Dataset: train_images (GitHub, 20RD1GFT/Api_nevera_AI). Classes: Actimel, Alpro, Coca-Cola, Florette, leche, Schweppes, tomate.

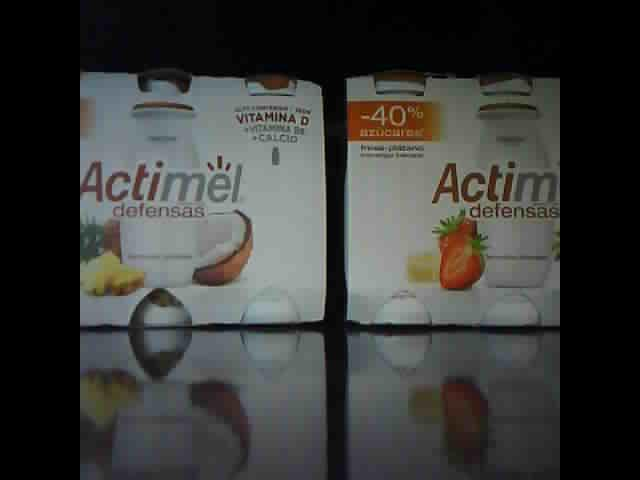
Label: Actimel

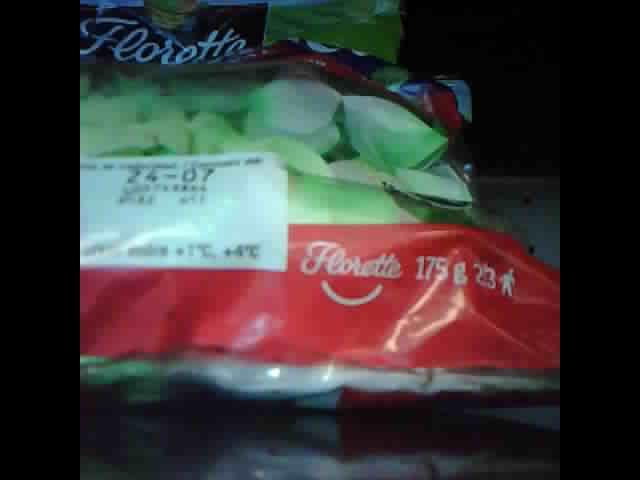
Label: Florette

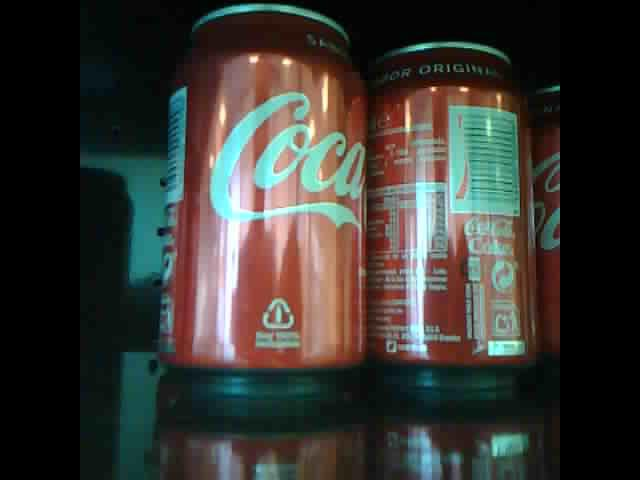
Label: Coca-Cola

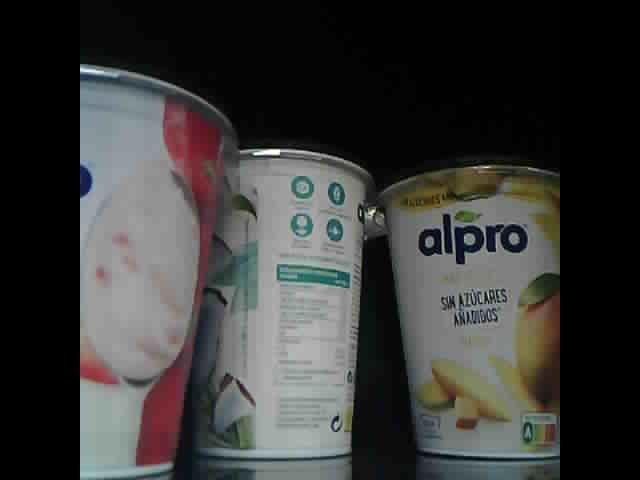
Label: Alpro

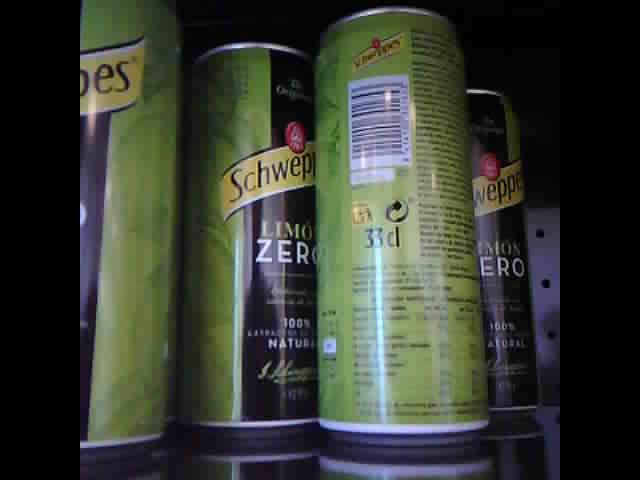
Label: Schweppes

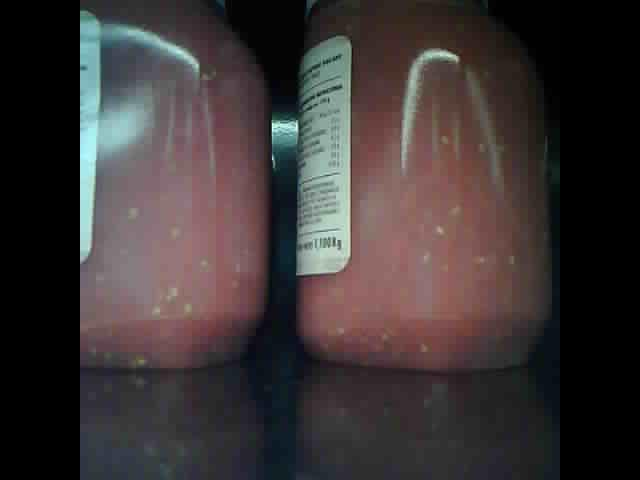
Label: tomate
